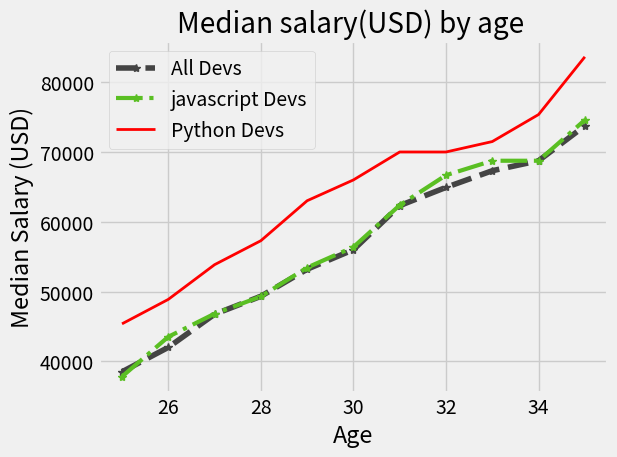

This chart was generated by the following Python code:
#linePlots
from matplotlib import pyplot as plt

#print(plt.style.available)   #this will output a list of built-in style 
plt.style.use('fivethirtyeight')
#plt.xkcd()                   #based on the comic page

age_x = [25, 26, 27, 28, 29, 30, 31, 32, 33, 34, 35]  #x-axis values

dev_y = [38496, 42000, 46752, 49320, 53200,           #y-axis values
         56000, 62316, 64928, 67317, 68748, 73752]


plt.plot(age_x, dev_y,color = '#444444',linestyle = '--',marker = '*' ,label = 'All Devs',linewidth = 4)

#plt.plot(age_x, dev_y,'--k' ,label = 'All Devs')  #plotting the values 
#format string [marker][line][color]   ex. '--k'
#default is solid line

# plt.title('Median salary(USD) by age ')
# plt.xlabel('Age')
# plt.ylabel('Median Salary (USD)')
# plt.show()               #to show the plot


# Median Python Developer Salaries by Age
#py_dev_x = [25, 26, 27, 28, 29, 30, 31, 32, 33, 34, 35]
# as the age range is similar we will just work on with age_x  list 

py_dev_y = [45372, 48876, 53850, 57287, 63016,
            65998, 70003, 70000, 71496, 75370, 83640]


# Median JavaScript Developer Salaries by Age
js_dev_y = [37810, 43515, 46823, 49293, 53437,
             56373, 62375, 66674, 68745, 68746, 74583]

plt.plot(age_x,js_dev_y,color = '#5abf23',label = 'javascript Devs',marker = '*',linestyle = '-.',linewidth = 3)

plt.plot(age_x,py_dev_y,color  = 'r',label = 'Python Devs',linewidth = 2)
plt.title('Median salary(USD) by age ')
plt.xlabel('Age')
plt.ylabel('Median Salary (USD)')

#legend method 1 is error prone because you have to know the order they were added
#plt.legend(['All devs','python'])  #we can pass on a list of labels by the order they were added to the plot

#legend method 2 is more suitable
#which is we can add a label while plotting the data. in that way we don't have to remember the order. and lastly we just need to call the legend method
plt.legend()

plt.grid(True)        #for adding grid.
plt.tight_layout()    #for padding 


plt.savefig('plot.png')         #this will create a .png image in my current directory
plt.show()
